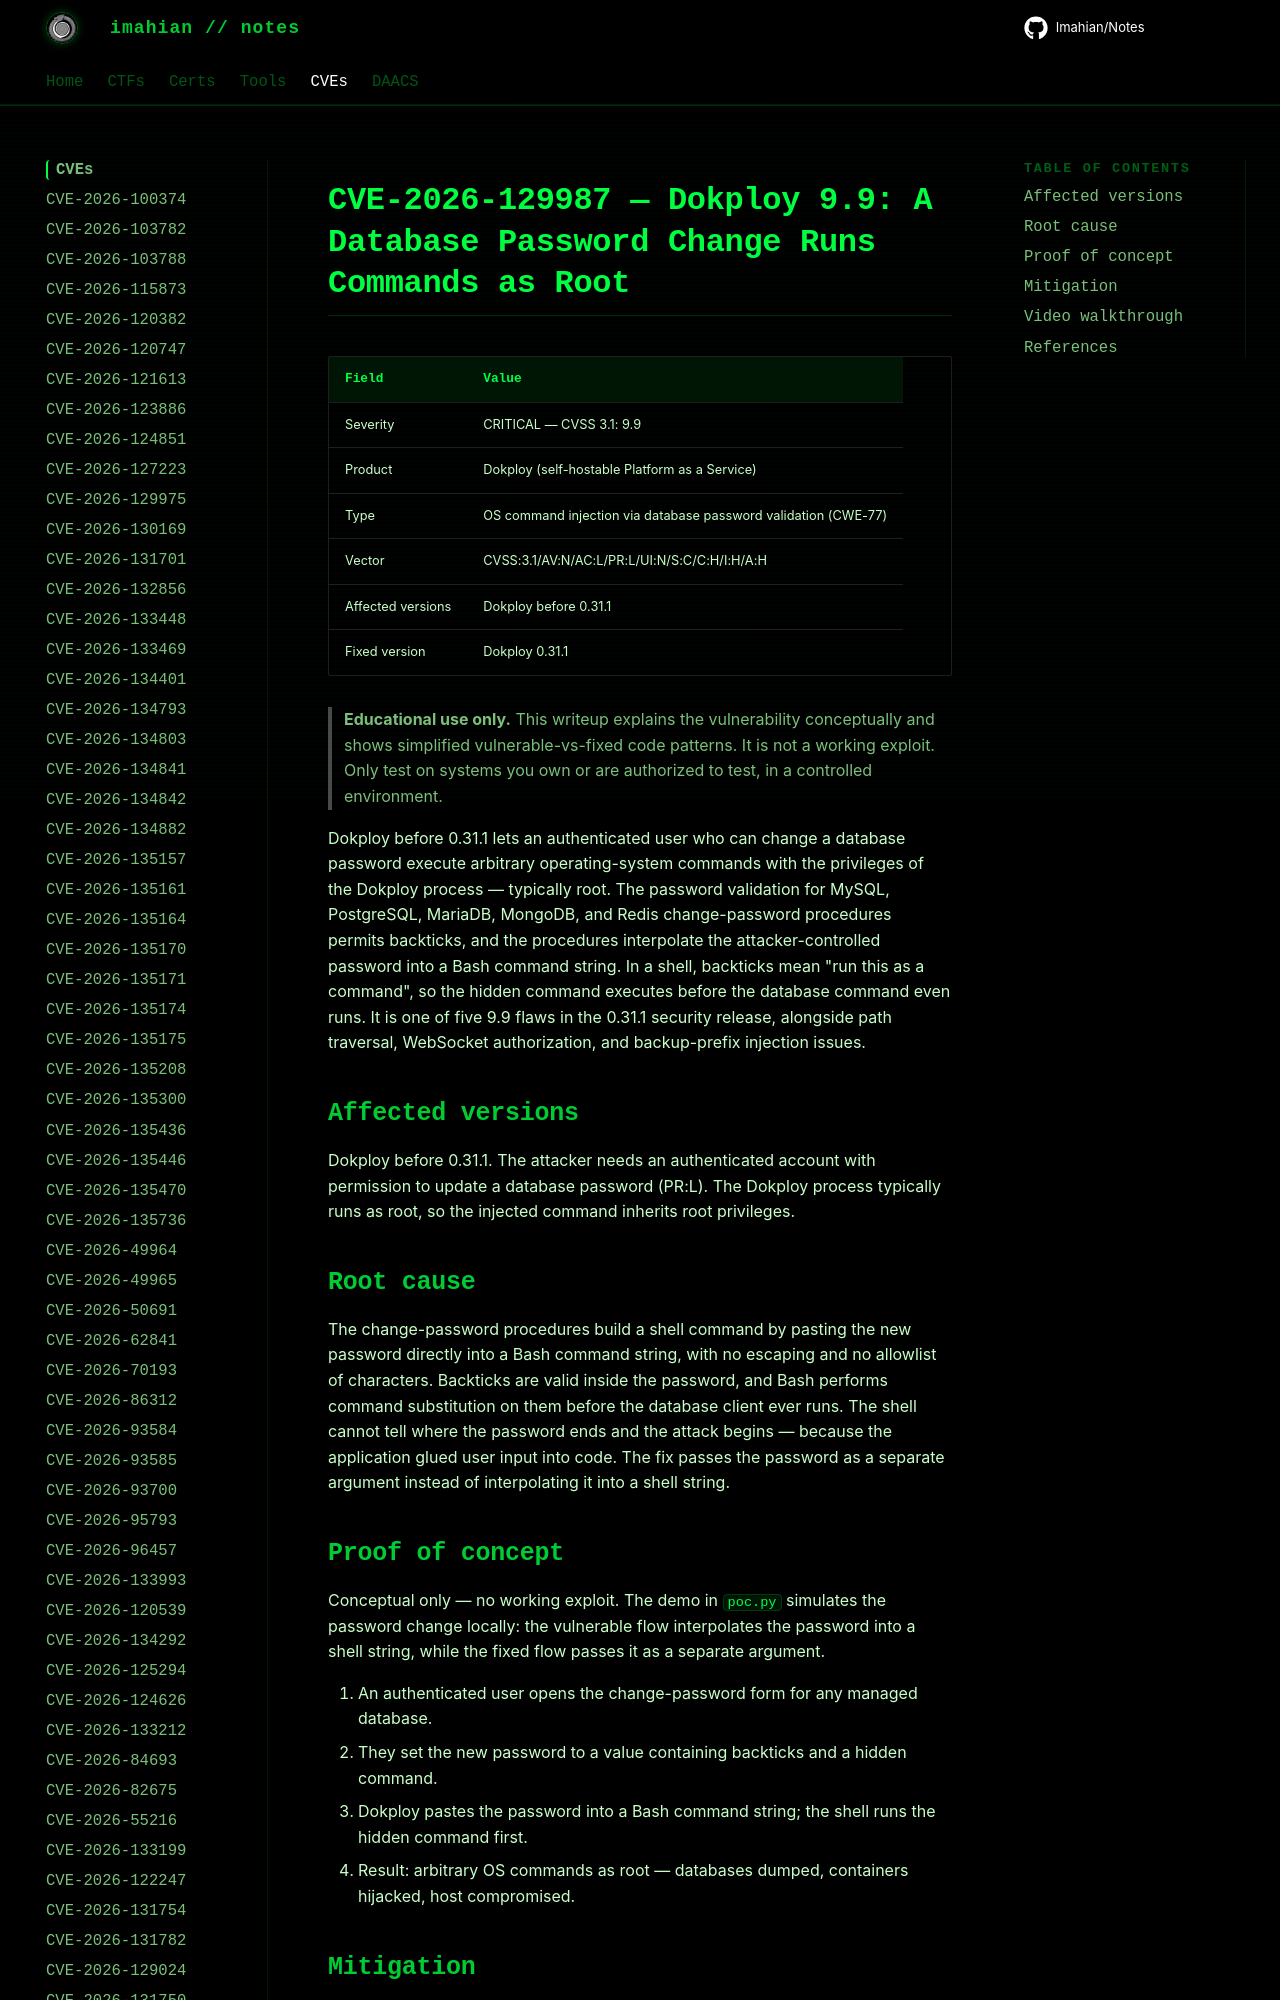

repository: Imahian/Notes · page: CVEs/CVE-2026-129987/index.html · generator: mkdocs

# CVE-2026-129987 — Dokploy 9.9: A Database Password Change Runs Commands as Root

| Field | Value |
|---|---|
| Severity | CRITICAL — CVSS 3.1: 9.9 |
| Product | Dokploy (self-hostable Platform as a Service) |
| Type | OS command injection via database password validati
